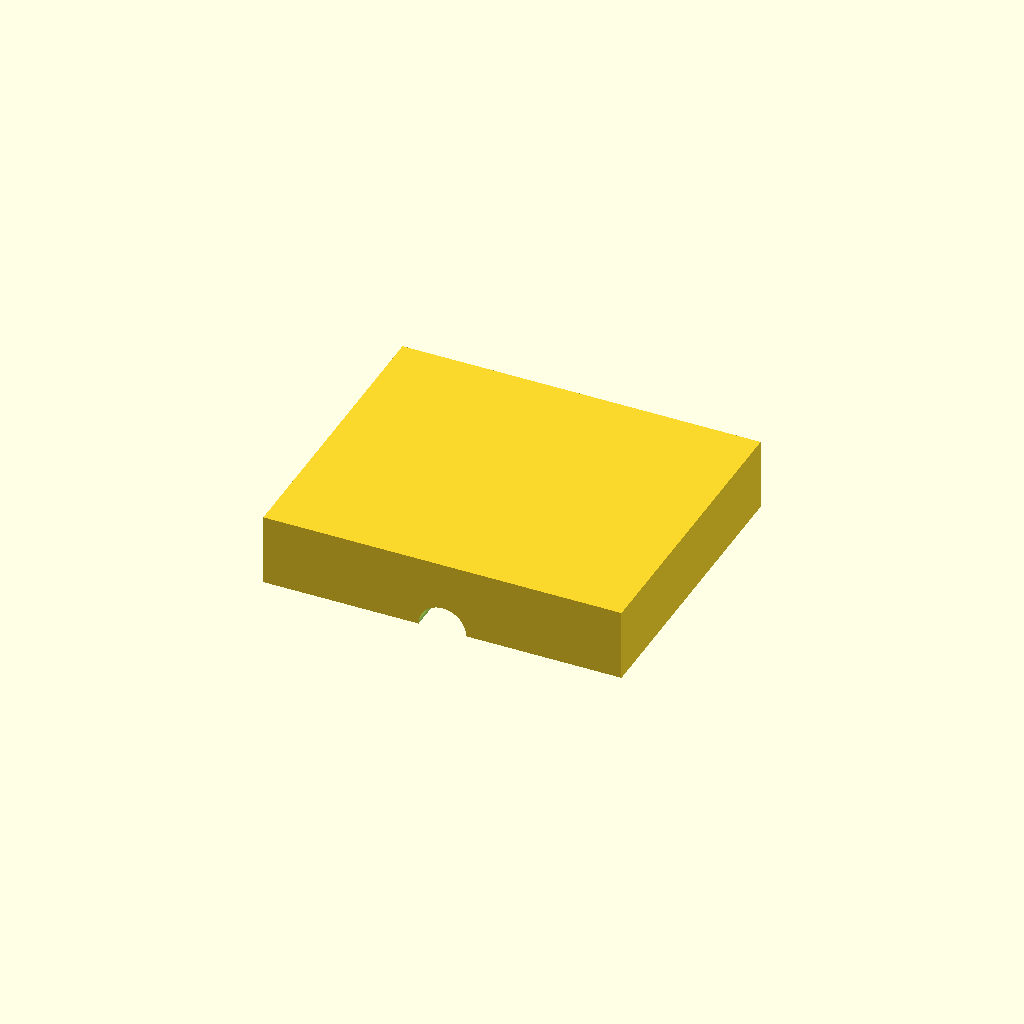
Cell 1: the model at its default parameters.
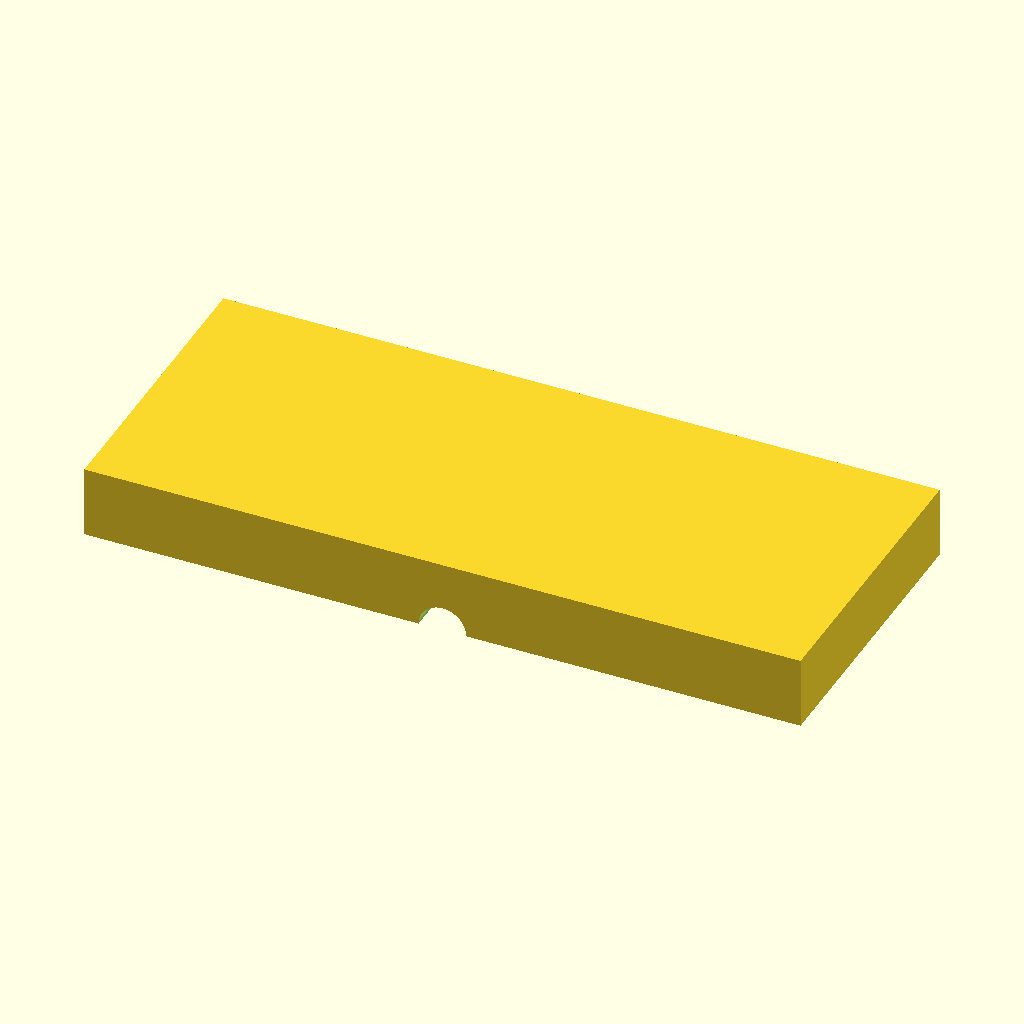
Cell 2: block_len = 120 (everything else at default).
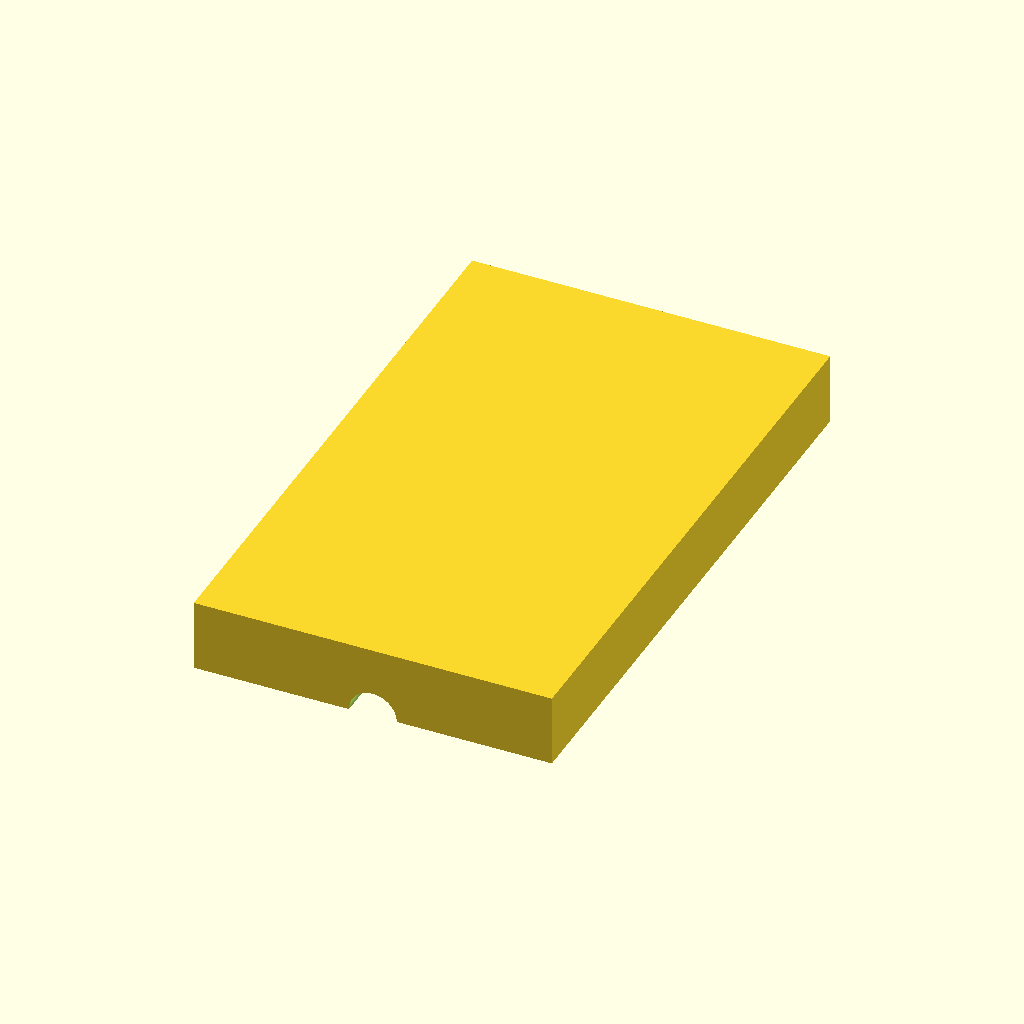
Cell 3 — block_wid set to 100, the other parameters unchanged.
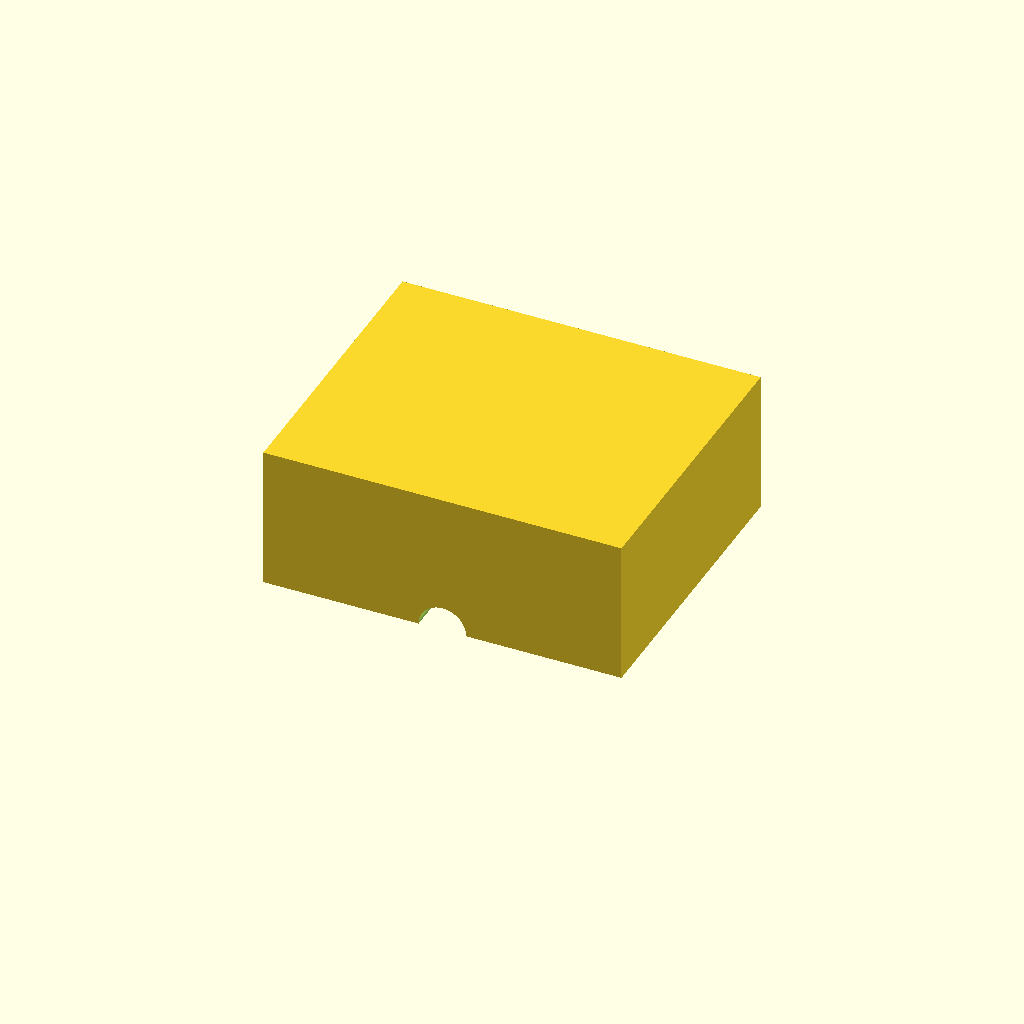
Cell 4: the same model with block_h = 24.
All cells are drawn from one camera (rotation 55°, 0°, 25°, orthographic, colour scheme Cornfield), so only the parameter changes between them.
The OpenSCAD source (bench/smallmodels/spec/dev_ref_scad/cable_bridge_007.scad):
// Cable bridge - lets cables cross under a bench mat
// Print orientation: flat on bed, tunnel opening at floor level

$fn = 96;               // resolution for curved surfaces

// --- Block dimensions ---
block_len   = 60;       // length along X (mm)
block_wid   = 50;       // width along Y (mm)
block_h     = 12;       // height along Z (mm)

// --- Tunnel dimensions ---
tunnel_d    = 8;        // tunnel cylinder diameter (mm)
tunnel_x    = 0;        // tunnel axis X position (mm)
tunnel_z    = 0;        // tunnel axis Z position (floor level) (mm)

// --- Cutting clearance ---
eps         = 0.5;      // overshoot past cut faces (mm)

difference() {
    // Main block, centred in X/Y, sitting on z = 0
    translate([-block_len/2, -block_wid/2, 0])
        cube([block_len, block_wid, block_h]);

    // Semicircular tunnel: cylinder along Y with axis at floor level.
    // The lower half lies below z = 0, leaving a half-round channel.
    translate([tunnel_x, 0, tunnel_z])
        rotate([90, 0, 0])
            cylinder(d = tunnel_d, h = block_wid + 2*eps, center = true);
}
Customizer parameters (derived from the source; name, type, default, range or options):
block_len: number, default 60
block_wid: number, default 50
block_h: number, default 12
tunnel_d: number, default 8
tunnel_x: number, default 0
tunnel_z: number, default 0
eps: number, default 0.5
